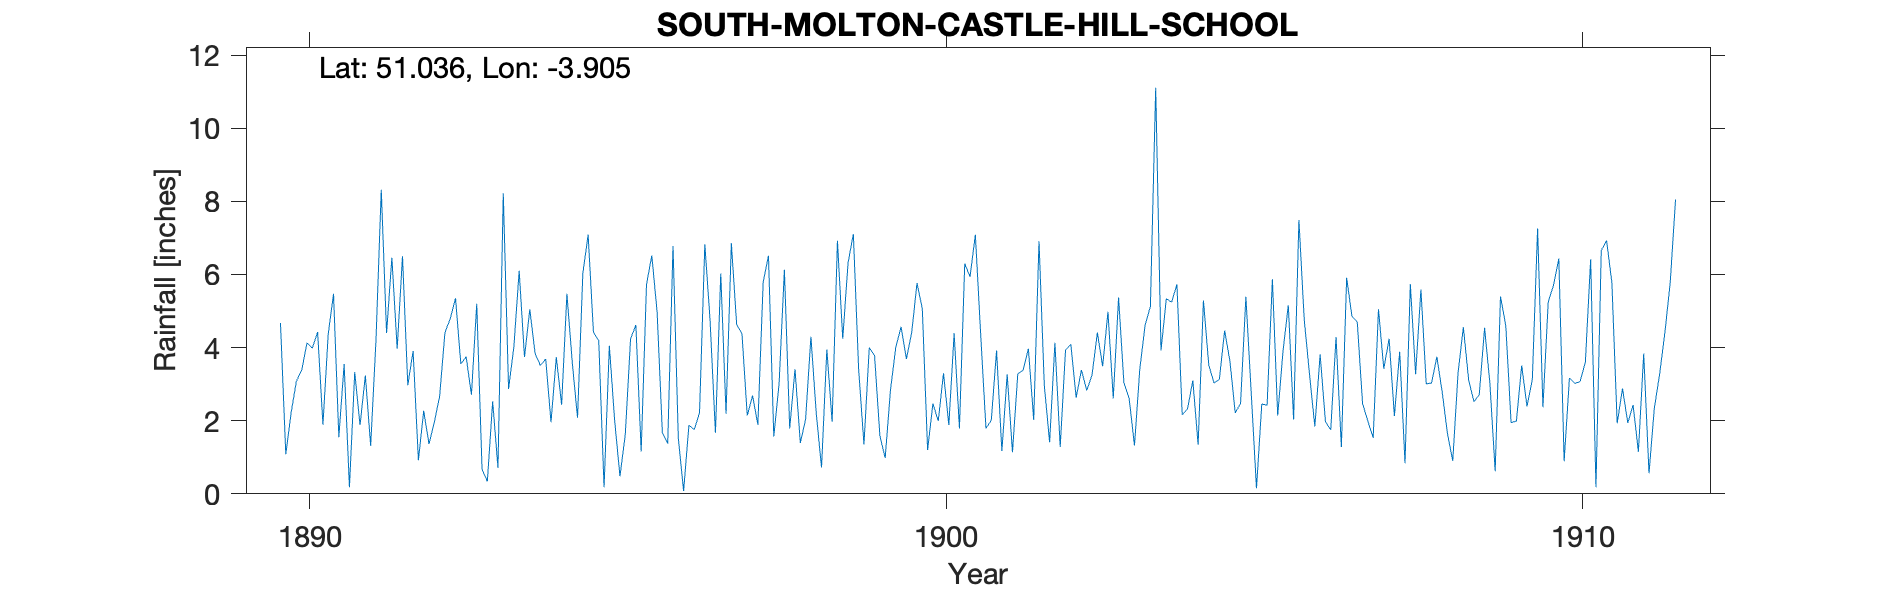

Data behind this chart, as committed beside it:
SOUTH-MOLTON-CASTLE-HILL-SCHOOL, , , , , , , , , , , , , , , , , , , , , , , 
Grid ref, SS665280, Long, -3.905, Lat, 51.04, Elevation, 363, ft, , , , , , , , , , , , , , , 
Station no, RR6108, , , , , , , , , , , , , , , , , , , , , , 
, 1890, 1891, 1892, 1893, 1894, 1895, 1896, 1897, 1898, 1899, 1900, 1901, 1902, 1903, 1904, 1905, 1906, 1907, 1908, 1909, 1910, 1911, 1912
January, 4.67, 3.55, 2.97, 2.71, 3.84, 4.19, 1.66, 2.19, 1.79, 7.11, 5.77, 4.37, 2.97, 4.98, 5.24, 2.21, 7.49, 2.47, 3.01, 3.03, 5.71, 1.93, 
February, 1.08, 0.18, 3.91, 5.2, 3.51, 0.18, 1.37, 6.86, 3.41, 3.39, 5.06, 1.79, 1.41, 2.61, 5.73, 2.48, 4.77, 1.99, 3.03, 0.62, 6.44, 2.88, 
March, 2.21, 3.33, 0.92, 0.67, 3.69, 4.05, 6.78, 4.63, 1.39, 1.35, 1.2, 2.01, 4.13, 5.37, 2.16, 5.39, 3.27, 1.53, 3.75, 5.4, 0.89, 1.94, 
April, 3.08, 1.88, 2.27, 0.34, 1.96, 2.01, 1.53, 4.38, 2.04, 4, 2.47, 3.92, 1.28, 3.05, 2.32, 2.78, 1.84, 5.05, 2.8, 4.6, 3.17, 2.43, 
May, 3.38, 3.24, 1.36, 2.53, 3.74, 0.48, 0.08, 2.14, 4.3, 3.78, 1.99, 1.17, 3.94, 2.6, 3.1, 0.15, 3.81, 3.42, 1.65, 1.95, 3.02, 1.15, 
June, 4.13, 1.31, 1.96, 0.71, 2.44, 1.62, 1.88, 2.69, 2.21, 1.59, 3.3, 3.27, 4.09, 1.32, 1.34, 2.46, 1.97, 4.24, 0.9, 1.99, 3.07, 3.84, 
July, 3.98, 4.19, 2.66, 8.22, 5.47, 4.24, 1.75, 1.89, 0.72, 0.98, 1.88, 1.14, 2.63, 3.41, 5.29, 2.42, 1.75, 2.13, 3.3, 3.51, 3.6, 0.56, 
August, 4.43, 8.32, 4.41, 2.87, 3.61, 4.62, 2.22, 5.79, 3.95, 2.84, 4.39, 3.28, 3.39, 4.61, 3.53, 5.87, 4.29, 3.89, 4.56, 2.39, 6.42, 2.34, 
September, 1.89, 4.4, 4.79, 4.02, 2.08, 1.16, 6.83, 6.51, 1.97, 4.01, 1.79, 3.38, 2.83, 5.13, 3.03, 2.14, 1.28, 0.84, 3.11, 3.12, 0.18, 3.27, 
October, 4.37, 6.46, 5.35, 6.1, 6.03, 5.72, 4.72, 1.57, 6.92, 4.57, 6.3, 3.97, 3.25, 11.11, 3.13, 3.9, 5.91, 5.74, 2.52, 7.26, 6.66, 4.42, 
November, 5.47, 3.97, 3.55, 3.74, 7.09, 6.52, 1.67, 3.02, 4.24, 3.69, 5.94, 2.02, 4.41, 3.92, 4.47, 5.16, 4.85, 3.27, 2.71, 2.37, 6.93, 5.78, 
December, 1.55, 6.5, 3.75, 5.05, 4.42, 4.98, 6.03, 6.13, 6.32, 4.41, 7.09, 6.91, 3.49, 5.34, 3.62, 2.03, 4.7, 5.59, 4.54, 5.25, 5.78, 8.05, 
Total, 40.24, 47.33, 37.9, 42.16, 47.88, 39.77, 36.52, 47.8, 39.26, 41.72, 47.18, 37.23, 37.82, 53.45, 42.96, 36.99, 45.93, 40.16, 35.88, 41.49, 51.87, 38.59, 
BR has 1890 as first year of this gauge, , , , , , , , , , , , , , , , , , , , , , , 
Inspected periodically, , , , , , , , , , , , , , , , , , , , , , , 
